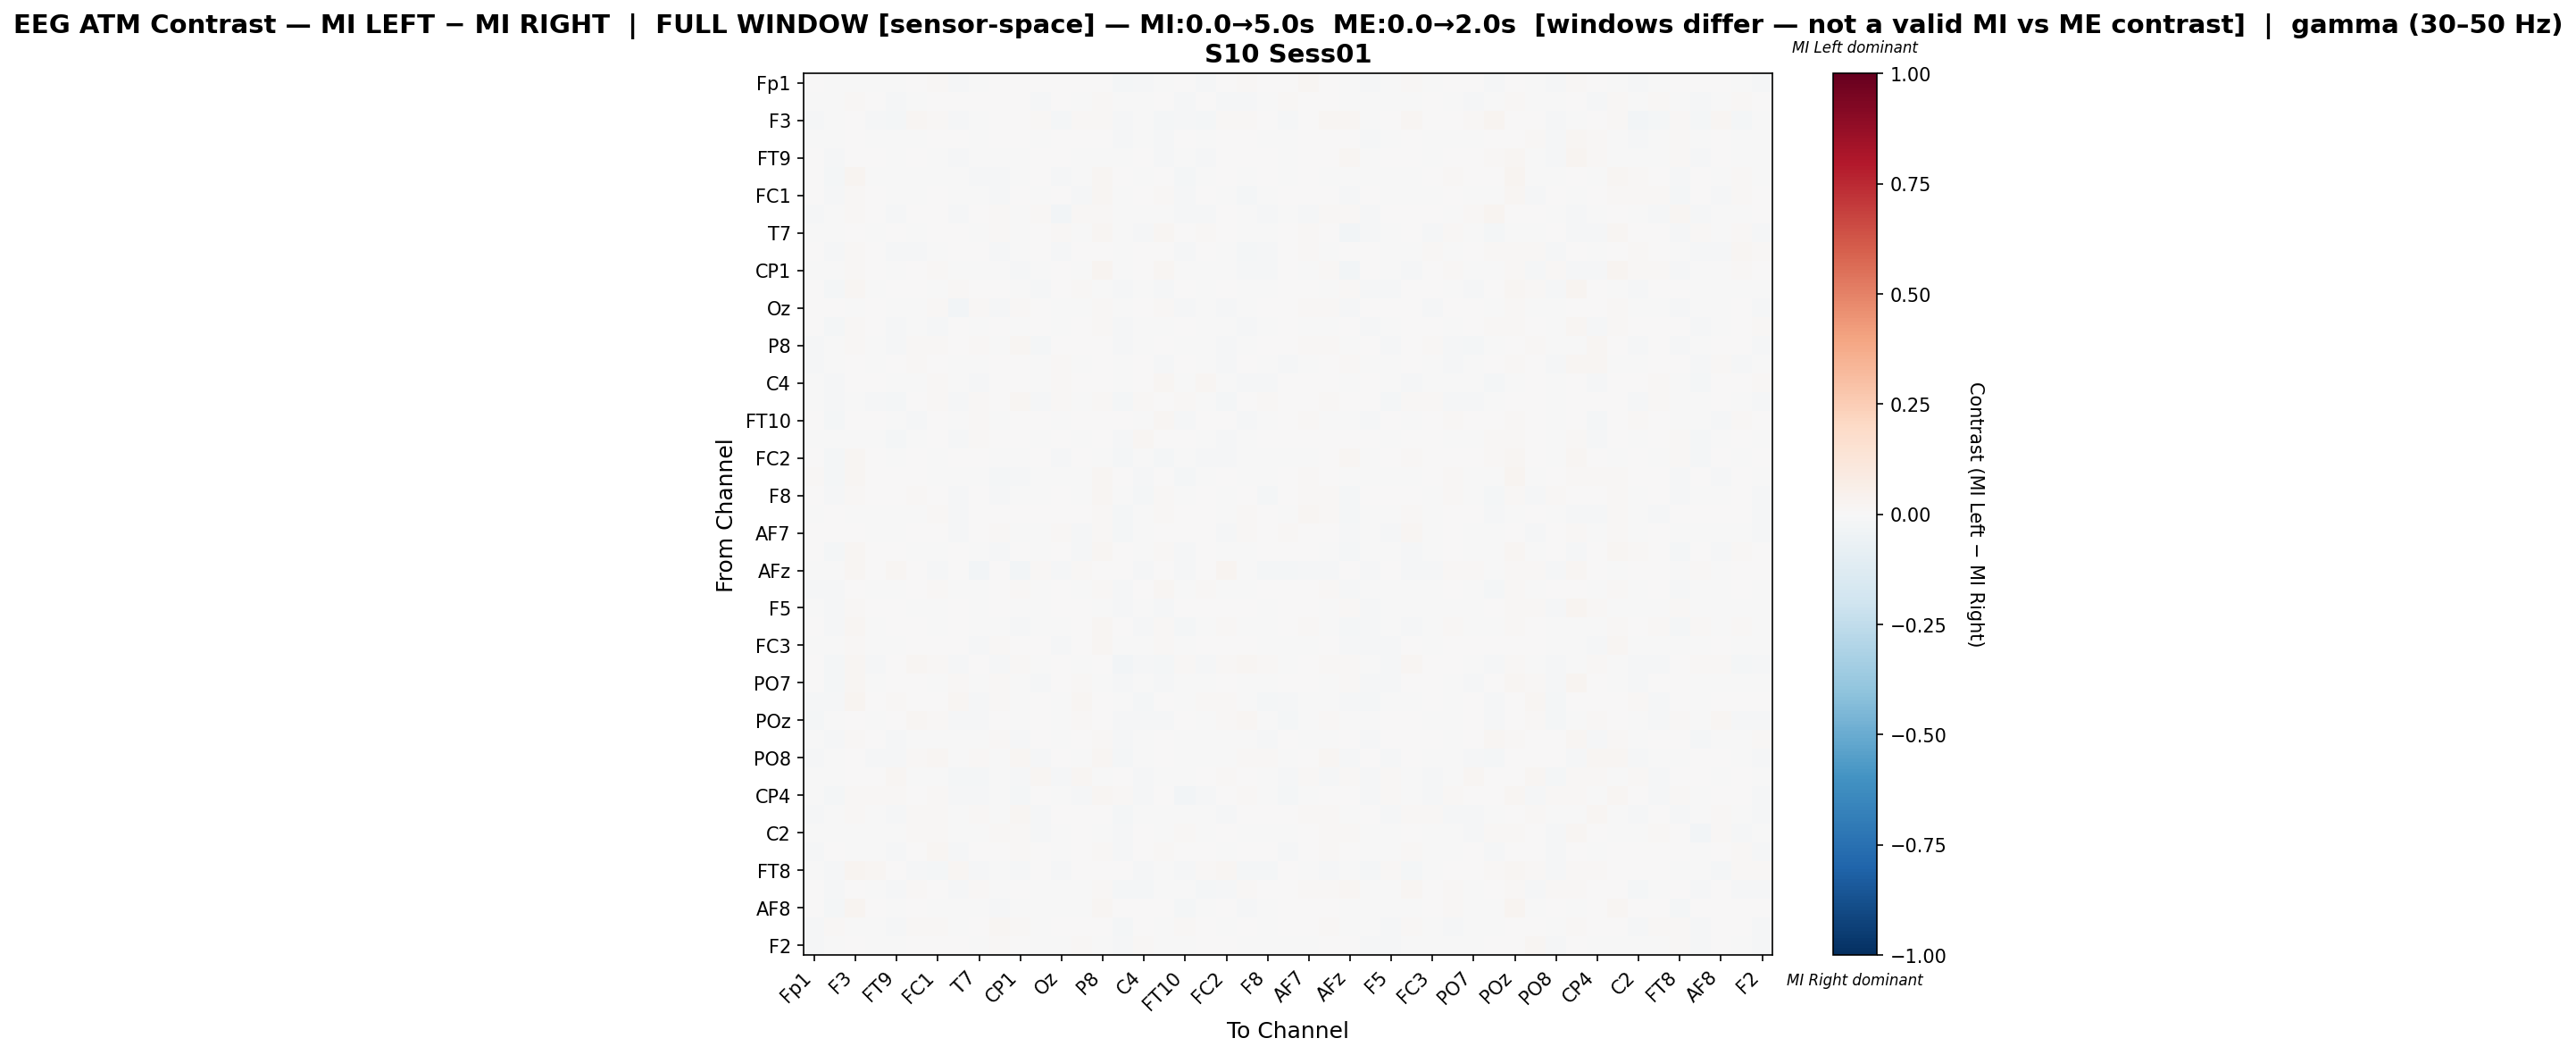

The file beside this chart, header and first rows:
, Fp1, Fz, F3, F7, FT9, FC5, FC1, C3, T7, TP9, CP1, O1, Oz, O2, P8, TP10, C4, T8, FT10, FC6, FC2, F4, F8
Fp1, 0.005175, -0.001751, -0.002177, -0.004692, -0.000452, 0.007345, 0.007984, -0.01309, -1.2003151372841359e-06, 0.002544, 0.002164, 0.005558, 0.00558, 0.002121, 0.001893, -0.01642, -0.009371, -0.001068, 0.003145, -0.009046, 0.002831, 0.0153, 0.005181
Fz, -0.0003488, -0.002117, 0.01111, 0.00477, -0.008952, -0.006285, 0.003354, 0.004763, 0.005321, 0.007166, 0.005742, -0.009774, 0.006905, -0.006266, 0.01344, -0.002416, -0.004184, 0.002752, -0.01509, 0.00304, -0.01291, -0.01452, -0.005375
F3, -0.01499, -0.005015, 0.002698, -0.009848, -0.02141, 0.02194, 0.009351, -0.01358, -0.004759, 0.003964, 0.006533, 0.01445, -0.0204, 0.007981, 0.01129, -0.01366, -0.004574, -0.01581, -0.009936, -0.02333, 0.01419, 0.01507, 0.00552
F7, -0.006452, -9.2251085159957e-05, 0.001392, -0.002251, -0.001937, -4.0983068624894474e-05, 0.003918, 0.00215, -0.003859, 0.007718, 0.002426, -0.002055, 0.001771, 0.005279, 0.0008986, -0.01479, -0.002681, -0.01004, 0.003585, -0.004269, 0.006265, 0.004164, -0.0009088
FT9, 0.001195, -0.01282, 0.00135, 0.003233, -0.002896, 0.002689, -0.002308, -0.0113, -0.0001459, -0.005468, -0.005228, 0.007293, 0.00159, -0.007793, -0.004216, -0.005157, 0.000593, -0.01467, -0.00576, -0.01469, 0.003254, 0.004886, 0.006961
FC5, 0.003633, -0.02171, 0.02517, -0.0007169, -0.001976, -0.001501, -0.002428, -0.004782, -0.01013, -0.01254, -0.001378, 0.0005651, -0.008953, -0.004923, 0.01728, 0.001353, -0.00764, 0.003569, -0.02215, -0.003777, 0.002374, -0.006771, 0.005234
FC1, 0.004118, -0.01338, 0.0119, 0.002985, -0.00506, -0.003374, 0.000937, -0.001474, -0.002746, -0.008542, 0.005009, -0.006665, 0.002264, -0.01023, 0.017, -0.001443, 0.00119, 0.01077, -0.009676, 0.0004813, -0.006435, -0.0158, -0.001499
C3, -0.01211, -0.0002108, 0.008782, 0.005062, -0.01245, 0.000616, 0.006669, -0.008516, 0.003124, 0.01001, -0.002985, 0.01325, -0.02781, 0.01195, 0.009997, -0.004377, -0.002695, -0.006876, -0.008184, -0.007899, 0.007049, -0.003391, -0.01123
T7, -0.003551, -0.00104, 0.002302, -0.004311, 0.0003355, -0.00717, 0.004918, 0.003009, -0.001061, 0.00967, -0.0008488, 0.0001896, 0.01446, -0.002202, 0.02249, -0.004209, -0.01528, 0.02221, 0.007331, 0.01076, 0.002302, -0.004273, -6.137559065481912e-05
TP9, 0.002113, -0.008584, 0.01187, 0.006325, -0.008139, -0.009033, -0.003698, 0.002096, 0.005675, -0.008578, -0.003508, 0.005181, -0.01284, 0.007609, 0.005486, -0.004254, 0.001397, 0.002644, -0.01131, 0.004296, -0.006193, -0.02323, -0.01006
CP1, -0.0006808, -0.006638, 0.01261, 0.002189, -0.00673, 0.002023, 0.009932, -0.00717, -0.005078, -0.003951, -0.01229, -0.00539, 0.003748, -0.007457, 0.02828, -0.0008716, 0.001132, 0.02103, -0.007559, -0.000307, -0.007052, -0.01203, -0.009102
O1, 0.004198, -0.01814, 0.01753, -0.00177, 0.003873, 0.00394, -0.004783, 0.01043, 4.33481788719714e-05, 0.007597, -0.005142, -0.01142, 0.002669, 0.01112, -0.007247, -0.01287, -0.004059, -0.01138, 0.0001583, -0.002697, 0.003251, -0.0008724, -0.005756
Oz, 0.00129, 0.001694, -0.006986, 0.001936, -0.0009651, -0.003899, 0.008936, -0.02742, 0.01141, -0.01061, 0.008522, 0.002732, -0.005724, -0.00314, 0.01401, -0.001458, 0.006785, 0.01346, -0.009669, -0.0005721, -0.009283, -0.0002553, 0.002925
O2, 0.0007272, -0.01834, 0.01495, 0.001901, -0.01323, -0.002341, -0.007971, 0.004824, -0.003439, 0.007464, -0.007485, 0.00544, -0.003417, 0.002263, 0.01141, -0.01141, -0.001011, -0.005397, 0.001719, -0.004615, -0.002175, -0.008619, -0.005565
P8, -0.01009, -0.006483, 0.01259, -0.001223, -0.0118, 0.01066, 0.01052, 0.001571, 0.01063, -0.007439, 0.02098, -0.01853, 0.004494, 0.007253, 0.0001384, -0.01384, -0.004208, 0.00139, -0.004544, -0.001216, -0.009499, -0.0002436, 0.002964
TP10, -0.01103, -0.001666, 0.004302, -0.002214, 0.002668, 0.007839, 0.004047, -0.0001351, -0.002367, 0.001293, 0.00322, -0.004592, 0.007908, -0.002163, 0.003288, -0.00513, 0.002838, -0.00897, 0.0004008, -0.0001592, -0.008487, 0.005107, -0.002019
C4, -0.007744, -0.009145, 0.002968, 0.0009602, -0.0007112, -0.002072, 0.007897, -0.002629, -0.009879, 0.006349, 0.005612, -0.001813, 0.009692, 0.003456, 0.003917, -0.002325, 0.0006168, 0.01937, -0.002288, 0.02236, -0.001268, -0.008921, -0.01532
T8, -0.002914, -0.01066, -0.004054, -0.01275, -0.01857, 0.004974, 0.01222, -0.008466, 0.0145, 0.002222, 0.01901, -0.0129, 0.01057, -0.00534, 0.00844, -0.02175, 0.00899, 0.000535, 0.01388, -0.004853, -0.01906, 0.002348, 0.008012
FT10, 0.003992, -0.01988, 0.001368, 0.004392, -0.005388, -0.01039, 0.002318, -0.005823, 0.009038, -0.001886, 0.002575, 0.001932, -0.005622, 0.007223, 0.007451, 0.0001536, -0.001927, 0.0196, -0.01516, 0.002549, 0.0004121, -0.01367, -0.004404
FC6, -0.007421, -0.005259, -0.003808, -0.003907, -0.01717, -0.0006292, 0.003653, -0.008015, 0.008523, 0.007233, 0.001776, -0.001873, 0.0006074, -0.000864, 0.003691, -0.01015, 0.01649, 0.001161, 8.951746420868267e-05, -0.006131, -0.00955, -0.006514, 0.002261
FC2, 0.001936, -0.02015, 0.02054, 0.00638, -0.002414, 0.00536, -0.003818, 0.002772, 0.0004549, -0.005257, -0.006799, 0.001705, -0.009566, 7.182804450783786e-05, -0.001782, -0.01727, -0.003581, -0.01878, -0.00313, -0.01078, -0.01022, -0.0003083, -0.00673
F4, 0.01065, -0.02324, 0.02343, 0.004846, 0.002795, 0.001038, -0.007684, -0.005428, -0.004996, -0.02108, -0.008465, -0.001074, -0.001111, -0.007253, 0.0162, 0.0003947, -0.01083, 0.003139, -0.02016, -0.007656, 0.0009721, -0.006035, -0.0025
F8, 0.002128, -0.009181, 0.01444, 0.0008432, 0.007448, 0.01353, 0.006962, -0.01183, 0.0009139, -0.008203, -0.002944, -0.005238, 0.00521, -0.004733, 0.01775, -0.003419, -0.01641, 0.01118, -0.007242, 0.001711, -0.004774, 0.002508, -0.02066
Fp2, -0.005495, 0.005659, -0.003961, -0.0004723, -0.006537, -1.760895612711727e-05, 0.01297, -0.01064, 0.003453, 0.006187, 0.005444, 0.006467, 0.004018, 0.005063, 0.01332, -0.02046, -0.003573, 0.008132, 0.001817, 0.004036, -0.002567, 0.008011, 0.0001932
AF7, 0.005575, 0.003126, 0.003404, -0.00538, -0.003663, 0.004023, 0.005129, -0.01328, 0.003174, 0.008028, -0.001416, -0.002167, 0.01044, -0.01041, 0.01348, -0.01865, -0.001992, 0.006546, 0.004601, 0.0005466, -0.01036, 0.009517, 0.002303
AF3, 0.002801, -0.01605, 0.01924, 0.003562, 0.0006119, -0.0038, -6.331073608283749e-05, 0.00283, -0.007505, -0.008203, 0.003423, -0.00684, 0.002882, -0.01038, 0.01846, 0.0008331, -0.000827, 0.01001, -0.01362, 0.003354, -6.186832534137848e-05, -0.007575, 0.00259
AFz, -0.005743, -0.006972, 0.02037, 0.00714, 0.01734, 0.002281, -0.01175, 0.006776, -0.02359, 0.00472, -0.02398, 0.01418, -0.009916, 0.01027, 0.001945, 0.007631, -0.01034, 0.004118, -0.008936, 0.004111, 0.02397, -0.00356, -0.01899
F1, -0.008479, -0.007856, 0.0006451, -0.002377, -0.0001822, 0.00329, 0.01433, -0.007809, -0.004029, 0.0072, 0.01054, -0.005719, 0.00749, -0.006876, 0.01373, -0.009222, 0.003902, 0.01658, -0.007767, 0.01341, -0.004588, -0.00176, 0.001368
F5, -0.002279, -0.009087, 0.01036, 0.003995, 0.002672, -0.002053, -0.001836, 0.001491, -0.0044, 0.001461, -0.00204, -0.004495, 0.004753, 0.005008, -0.004937, -0.01213, -0.0008607, -0.008312, 0.002171, 0.001188, 0.006992, 0.0001772, -0.00115
FT7, 0.003944, -0.01342, 0.01959, -1.001446268852988e-05, 0.003232, 0.001982, -0.001635, 0.001734, -0.005616, -0.003817, -0.008786, -0.000186, -0.003671, 0.001132, 0.0166, 0.002947, -0.01407, 0.01398, -0.01582, -0.001441, 0.008544, -0.005328, -0.003172
FC3, -0.005163, -0.006393, 0.009714, -0.006833, -0.006837, 0.005959, 0.005044, 0.001103, -0.008969, 0.01316, 0.00641, 0.003487, -0.009308, 0.006253, 0.02, -0.006924, -0.007801, 0.01156, -0.002001, 0.001164, 0.004898, 0.005441, -0.00432
CP3, 0.0006463, -0.01627, 0.01601, -0.012, 0.0008766, 0.01791, 0.008484, -0.007976, 0.006908, -0.008455, 0.01422, -0.00603, 0.003543, -0.002987, 0.0002239, -0.02482, -0.01121, -0.01749, 0.008517, -0.01122, 0.008506, 0.02061, 0.01525
PO7, 0.004842, -0.01833, 0.01735, -0.001979, 0.004035, 0.00403, -0.004783, 0.01067, -0.0006164, 0.007913, -0.005647, -0.01144, 0.002886, 0.0102, -0.006433, -0.01207, -0.00443, -0.01088, -0.0003816, -0.002386, 0.003736, -0.0009876, -0.006115
PO3, -0.0115, -0.01306, 0.02889, 0.0001757, 0.01083, 0.007649, 0.0006383, 0.01801, -0.014, 0.01061, -0.0012, 0.004362, -0.002839, 0.01818, 0.005339, -0.006864, -0.02137, 0.0004014, -0.003256, 0.01046, 0.01512, -0.002663, -0.02169
POz, -0.01777, -0.002221, 0.005387, -0.006722, 0.005492, 0.02302, 0.01441, -0.008433, -0.01498, 0.004563, -0.0006155, 0.007742, -0.003545, 0.01325, 0.004572, -0.01158, -0.01476, -0.008873, 0.0006053, -0.003554, 0.01352, 0.01826, -0.003641
PO4, -0.002554, -0.01344, 0.0104, 0.00524, -0.01286, -0.001698, -0.006442, -0.001106, -0.007399, 0.009943, -0.007879, 0.007584, -0.005897, 0.002813, 0.0131, -0.00933, -0.002879, 0.001865, -0.003109, -0.0006876, -0.001918, -0.006769, -0.01147
PO8, -0.01473, -0.006363, 0.00593, -0.009746, -0.008601, 0.00967, 0.01896, -0.005124, 0.007862, -0.006545, 0.01977, -0.009344, 0.003327, -0.0004864, 0.02235, -0.01629, -0.005564, 0.003046, -0.0035, -0.004535, -0.0004359, 0.008782, 0.01186
P6, -0.002284, -0.003165, 0.001404, 0.007459, 0.01586, -0.0006711, -0.004353, -0.01819, -0.01928, -0.0003643, -0.0112, 0.02032, -0.01215, 0.01995, -0.004544, 0.0004676, -0.01048, -7.42589736107066e-05, -0.006114, 0.0007057, 0.0129, 0.006653, -0.005391
CP4, -0.00278, -0.01742, 0.008459, 0.01283, 0.008558, 0.003143, 0.0102, -0.008046, -0.01195, -0.0004433, -0.01647, 0.006391, -0.00232, -0.008452, 0.0208, 0.01094, -0.01266, 0.0005298, -0.0312, -0.01405, 0.004664, 0.008629, -0.002429
TP8, -0.01177, -0.003264, 0.01109, -0.002701, -0.01503, 0.01328, 0.01152, -0.00124, 0.0088, -0.006052, 0.02087, -0.01477, 0.003262, 0.006928, 0.006335, -0.01625, -0.00292, -0.0001163, -0.001452, -0.003476, -0.01224, 0.0009094, 0.001004
C2, -0.007299, -0.007166, -0.00521, -0.005167, -0.007302, 0.01234, 0.01123, -0.004385, -2.2979801276946064e-05, 0.0108, 0.009391, -0.01149, -0.000116, 0.005813, -0.005334, -0.01272, 0.002838, -0.004154, 0.007987, -0.002476, 0.004586, -0.001034, -0.0058
FC4, -0.00998, 0.003483, -0.007126, -0.005976, -0.01202, 0.002852, 0.0158, -0.01164, 0.004342, 0.007242, 0.01236, 0.0004596, -0.002322, 0.0005324, 0.008566, -0.01015, 0.003151, 0.01169, 0.001556, 0.001143, -0.006158, 0.004083, 0.005018
FT8, -0.001737, -0.008798, 0.02405, 0.01831, 0.007336, -0.01273, -0.01977, 0.01919, -0.01347, -0.0007431, -0.01421, 0.002429, -0.01435, 0.005113, 0.003308, 0.0007851, -0.008982, -0.003264, -0.008751, 0.01298, 0.02143, -0.01903, -0.02065
F6, 0.006971, -0.01329, 0.007241, -0.002733, -0.01154, 0.01193, 0.00717, -0.01112, 0.01328, -0.007229, 0.003693, -0.002364, -0.004589, -0.004907, 0.0101, -0.01679, -0.01688, -0.003844, -0.0009814, -0.01986, -0.01283, 0.01477, 0.002679
AF8, 0.005551, -0.01706, 0.02375, 0.001762, -0.002124, 0.00433, -0.002572, -0.00593, -0.004638, -0.01302, -0.005449, -0.002444, -0.006881, -0.006827, 0.01684, 0.002249, 0.0009973, 0.004322, -0.02063, -0.001845, 0.001601, -0.01209, -0.003265
AF4, -0.009562, 0.008022, -0.004022, -0.00708, -0.01131, 0.008251, 0.01207, -0.004333, 0.004378, 0.01717, 0.01003, -0.006756, 0.004635, 0.001851, 0.003946, -0.02144, 0.0007118, -0.001193, 0.009589, 0.002518, -0.007634, 0.001117, -0.001464
F2, -0.01029, -0.0002321, 0.004412, -0.003394, -0.004201, 0.001749, 0.007216, 0.003481, -0.004768, 0.01433, 0.004805, -0.002324, -0.004414, 0.01365, -0.003849, -0.009309, 0.01027, -0.0008252, -0.0001161, 0.001682, 0.004991, -0.0006425, -0.006521
